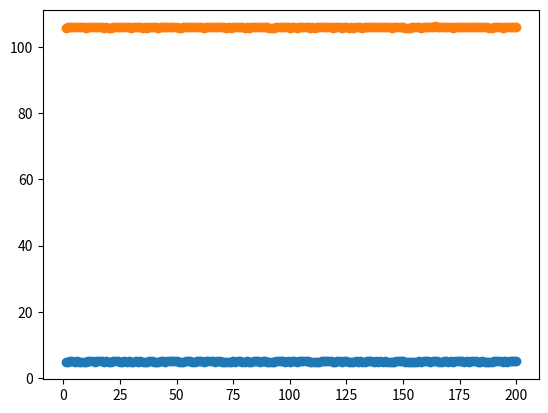

The matplotlib source for this figure:
import numpy as np
import matplotlib.pyplot as plt

m, w, b, sigma_square = 200, 1, 5, 0.1
y_val, x_dash = [], []
w_est, b_est = [], []
w_est_dash, b_est_dash = [], []

x_val = np.random.uniform(100, 102, m)


def get_xdash(x):
    for i in x:
        x_dash.append(i - 101)
    return np.array(x_dash)


def get_y_values(x):
    for i in x:
        epsilon = np.random.normal(0, sigma_square)
        y_val.append((w * i) + b + epsilon)
    return np.array(y_val)


def get_w_est(x, y):
    for i in range(m):
        w_est.append((y[i] - b) / x[i])
    return np.array(w_est)


def get_w_est_dash(x, y):
    for i in range(m):
        w_est_dash.append((y[i] - b) / x[i])
    return np.array(w_est_dash)


def get_b_est(x, y):
    for i in range(m):
        b_est.append(y[i] - (w * x[i]))
    return np.array(b_est)


def get_b_est_dash(x, y):
    for i in range(m):
        b_est_dash.append(y[i] - (w * x[i]))
    return np.array(b_est_dash)


y = get_y_values(x_val)
x_dash = get_xdash(x_val)
w_est = get_w_est(x_val, y)
w_est_dash = get_w_est_dash(x_dash, y)
b_est = get_b_est(x_val, y)
b_est_dash = get_b_est_dash(x_dash, y)
print(w_est_dash)
x_plot = [i + 1 for i in range(m)]
plt.scatter(x_plot, b_est)
plt.show()
plt.scatter(x_plot, b_est_dash)
plt.show()
